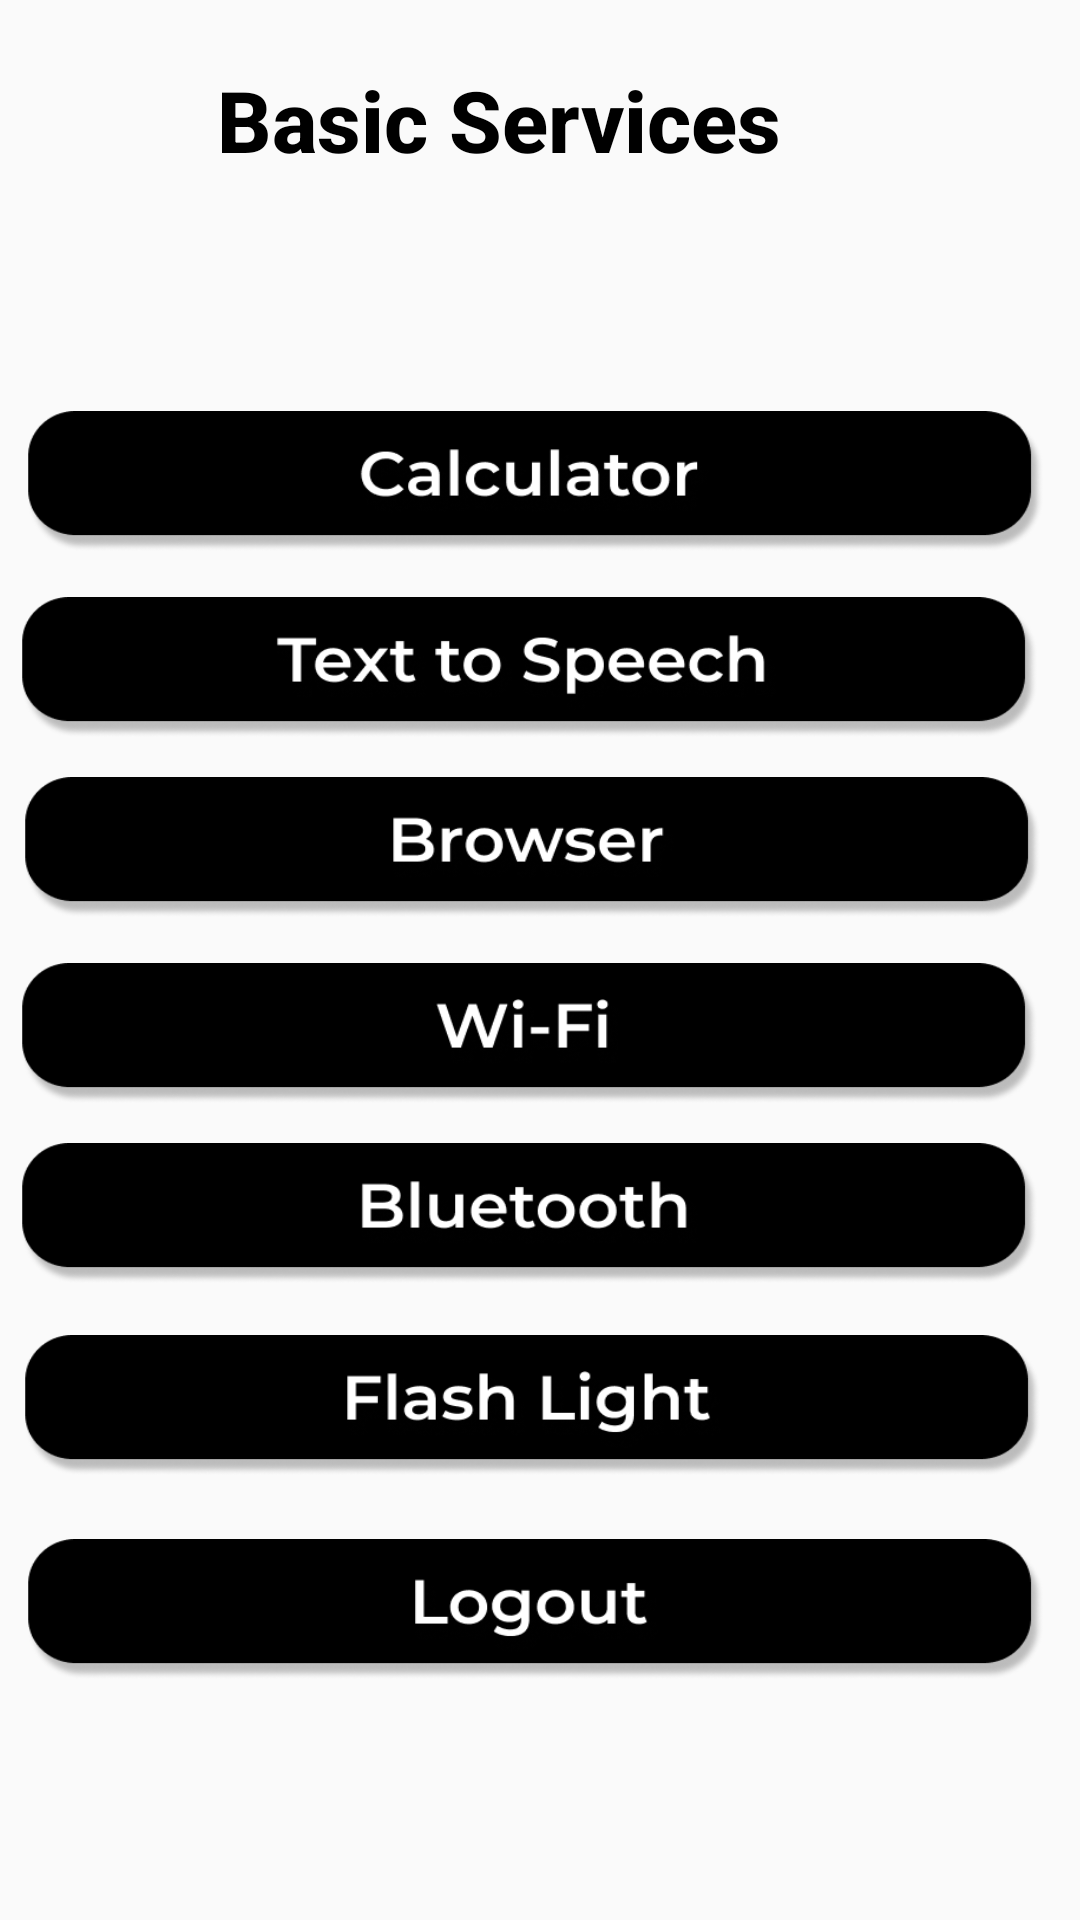

Reconstruct the res/layout file that produces this screen, plus the resources it refers to.
<!-- AndroidManifest.xml: application theme Theme.AK -->
<!-- res/layout/activity_basic_services.xml -->
<?xml version="1.0" encoding="utf-8"?>
<RelativeLayout xmlns:android="http://schemas.android.com/apk/res/android"
    xmlns:tools="http://schemas.android.com/tools"
    android:layout_width="match_parent"
    android:layout_height="match_parent"
    tools:context=".BasicServices"
    android:layout_marginLeft="30dp"
    android:layout_marginRight="30dp"
    android:layout_marginTop="25dp">

    <TextView
        android:id="@+id/textView"
        android:layout_width="320dp"
        android:layout_height="44dp"
        android:layout_alignParentStart="true"
        android:layout_alignParentTop="true"
        android:layout_marginHorizontal="300px"
        android:layout_marginStart="6dp"
        android:layout_marginLeft="109dp"
        android:layout_marginTop="21dp"
        android:fontFamily="Montserrat"
        android:text="Basic Services"
        android:textAlignment="center"
        android:textAppearance="@style/login"
        android:textFontWeight="800"
        android:textSize="85px" />

    <ImageButton
        android:id="@+id/button"
        android:layout_width="339dp"
        android:layout_height="47dp"
        android:layout_alignParentStart="true"
        android:layout_alignParentTop="true"
        android:layout_marginStart="7dp"
        android:layout_marginTop="199dp"
        android:background="@drawable/tts" />

    <ImageButton
        android:id="@+id/button4"
        android:layout_width="339dp"
        android:layout_height="47dp"
        android:layout_alignParentStart="true"
        android:layout_alignParentTop="true"
        android:layout_marginStart="8dp"
        android:layout_marginTop="259dp"
        android:background="@drawable/browser" />

    <ImageButton
        android:id="@+id/button5"
        android:layout_width="339dp"
        android:layout_height="47dp"
        android:layout_alignParentStart="true"
        android:layout_alignParentTop="true"
        android:layout_marginStart="7dp"
        android:layout_marginTop="321dp"
        android:background="@drawable/wifi" />

    <ImageButton
        android:id="@+id/button6"
        android:layout_width="339dp"
        android:layout_height="47dp"
        android:layout_alignParentStart="true"
        android:layout_alignParentTop="true"
        android:layout_marginStart="7dp"
        android:layout_marginTop="381dp"
        android:background="@drawable/bluetooth" />

    <ImageButton
        android:id="@+id/button7"
        android:layout_width="339dp"
        android:layout_height="47dp"
        android:layout_alignParentStart="true"
        android:layout_alignParentTop="true"
        android:layout_marginStart="8dp"
        android:layout_marginTop="445dp"
        android:background="@drawable/flash" />

    <ImageButton
        android:id="@+id/button8"
        android:layout_width="339dp"
        android:layout_height="47dp"
        android:layout_alignParentStart="true"
        android:layout_alignParentTop="true"
        android:layout_marginStart="9dp"
        android:layout_marginTop="137dp"
        android:background="@drawable/calculator" />

    <ImageButton
        android:id="@+id/button9"
        android:layout_width="339dp"
        android:layout_height="47dp"
        android:layout_alignParentStart="true"
        android:layout_alignParentTop="true"
        android:layout_marginStart="9dp"
        android:layout_marginTop="513dp"
        android:background="@drawable/logout2" />


</RelativeLayout>
<!-- resources referenced by this layout -->
<resources>
  <!-- drawable bluetooth: png bitmap (drawable-v24, 14787 bytes) -->
  <!-- drawable browser: png bitmap (drawable-v24, 14071 bytes) -->
  <!-- drawable calculator: png bitmap (drawable-v24, 14878 bytes) -->
  <!-- drawable flash: png bitmap (drawable-v24, 15198 bytes) -->
  <!-- drawable logout2: png bitmap (drawable-v24, 13434 bytes) -->
  <!-- drawable tts: png bitmap (drawable-v24, 16614 bytes) -->
  <!-- drawable wifi: png bitmap (drawable-v24, 12115 bytes) -->
  <style name="login">
          <item name="android:textSize">
              45sp
          </item>
          <item name="android:textColor">
              #000000
          </item>
      </style>
  <style name="Theme.AK" parent="Theme.AppCompat.Light.NoActionBar">
          
          <item name="colorPrimary">@color/black</item>
          <item name="colorPrimaryVariant">@color/black</item>
          <item name="colorOnPrimary">@color/white</item>
          
          <item name="colorSecondary">#323232</item>
          <item name="colorSecondaryVariant">#232323</item>
          <item name="colorOnSecondary">@color/black</item>
          
          <item name="android:statusBarColor" tools:targetApi="l">?attr/colorPrimaryVariant</item>
          
      </style>
  <color name="black">#FF000000</color>
  <color name="white">#FFFFFFFF</color>
</resources>
